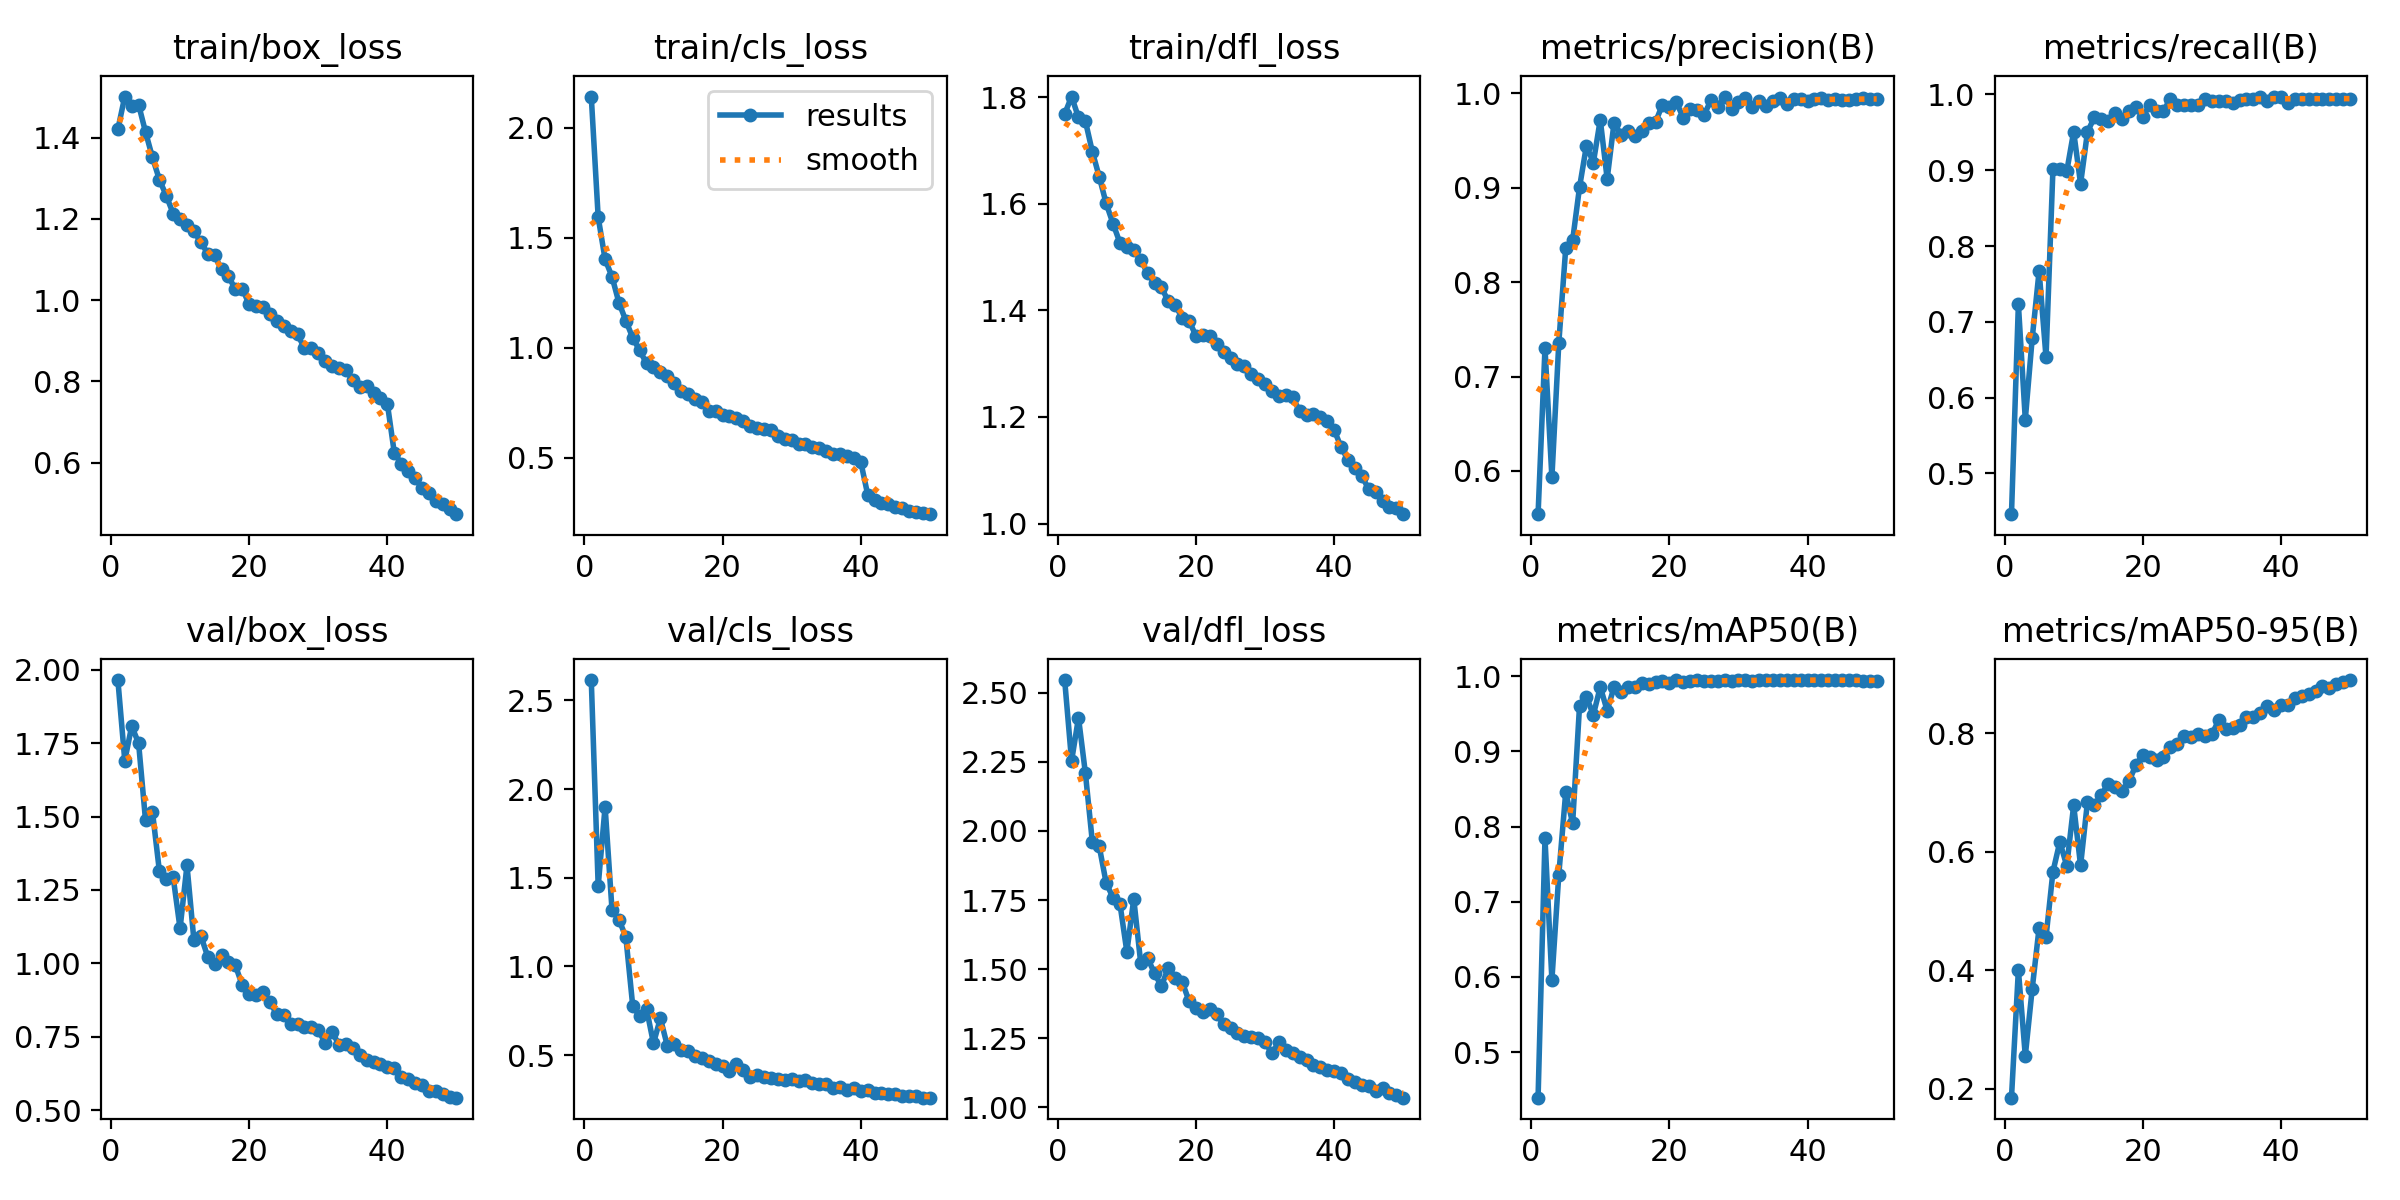

Source data for this figure (header and first rows):
epoch, time, train/box_loss, train/cls_loss, train/dfl_loss, metrics/precision(B), metrics/recall(B), metrics/mAP50(B), metrics/mAP50-95(B), val/box_loss, val/cls_loss, val/dfl_loss, lr/pg0, lr/pg1, lr/pg2
1, 26.05, 1.421, 2.143, 1.768, 0.5542, 0.4462, 0.4394, 0.1851, 1.965, 2.614, 2.546, 0.0006624, 0.0006624, 0.0006624
2, 51.13, 1.502, 1.594, 1.801, 0.7301, 0.7233, 0.7842, 0.4005, 1.691, 1.454, 2.253, 0.001303, 0.001303, 0.001303
3, 75.66, 1.479, 1.403, 1.762, 0.5931, 0.571, 0.5962, 0.2558, 1.808, 1.9, 2.41, 0.001917, 0.001917, 0.001917
4, 100.6, 1.481, 1.324, 1.755, 0.7356, 0.6782, 0.7362, 0.3688, 1.75, 1.319, 2.209, 0.001881, 0.001881, 0.001881
5, 125.2, 1.414, 1.206, 1.698, 0.8357, 0.7671, 0.8456, 0.472, 1.488, 1.263, 1.961, 0.001842, 0.001842, 0.001842
6, 149.9, 1.352, 1.124, 1.651, 0.8442, 0.6532, 0.8044, 0.4563, 1.517, 1.167, 1.944, 0.001802, 0.001802, 0.001802
7, 174.2, 1.297, 1.046, 1.601, 0.9005, 0.9014, 0.9606, 0.5664, 1.316, 0.777, 1.812, 0.001762, 0.001762, 0.001762
8, 198.6, 1.258, 0.988, 1.562, 0.9445, 0.9014, 0.9726, 0.6169, 1.289, 0.7206, 1.758, 0.001723, 0.001723, 0.001723
9, 221.7, 1.213, 0.9294, 1.526, 0.9265, 0.8986, 0.9486, 0.5763, 1.294, 0.7604, 1.736, 0.001683, 0.001683, 0.001683
10, 244.6, 1.199, 0.9147, 1.519, 0.972, 0.9508, 0.9858, 0.6785, 1.119, 0.5666, 1.563, 0.001644, 0.001644, 0.001644
11, 267.5, 1.185, 0.8907, 1.513, 0.9093, 0.8822, 0.9544, 0.577, 1.334, 0.7075, 1.754, 0.001604, 0.001604, 0.001604
12, 291.1, 1.17, 0.87, 1.494, 0.969, 0.9507, 0.9857, 0.6846, 1.08, 0.5533, 1.523, 0.001564, 0.001564, 0.001564
13, 315.4, 1.143, 0.8415, 1.47, 0.9557, 0.9699, 0.9793, 0.6793, 1.094, 0.5607, 1.54, 0.001525, 0.001525, 0.001525
14, 338.3, 1.115, 0.8054, 1.451, 0.9598, 0.9671, 0.9862, 0.6962, 1.023, 0.5283, 1.485, 0.001485, 0.001485, 0.001485
15, 360.9, 1.111, 0.7917, 1.443, 0.9552, 0.9644, 0.986, 0.715, 0.9962, 0.5207, 1.438, 0.001446, 0.001446, 0.001446
16, 383.2, 1.076, 0.7658, 1.417, 0.9596, 0.975, 0.9909, 0.7097, 1.028, 0.4942, 1.505, 0.001406, 0.001406, 0.001406
17, 405.7, 1.059, 0.7544, 1.409, 0.9681, 0.9671, 0.9891, 0.7032, 1.003, 0.485, 1.469, 0.001366, 0.001366, 0.001366
18, 429.8, 1.027, 0.7138, 1.386, 0.9694, 0.9781, 0.992, 0.7189, 0.9933, 0.4685, 1.454, 0.001327, 0.001327, 0.001327
19, 454.2, 1.029, 0.7125, 1.381, 0.988, 0.9836, 0.9936, 0.7463, 0.9253, 0.4481, 1.384, 0.001287, 0.001287, 0.001287
20, 478.6, 0.9896, 0.6931, 1.352, 0.9854, 0.9699, 0.9912, 0.7634, 0.8952, 0.4397, 1.359, 0.001248, 0.001248, 0.001248
21, 502.4, 0.9857, 0.6917, 1.354, 0.9907, 0.9863, 0.9948, 0.7596, 0.8922, 0.4096, 1.345, 0.001208, 0.001208, 0.001208
22, 525.6, 0.983, 0.6829, 1.351, 0.9742, 0.9781, 0.9922, 0.7555, 0.9024, 0.4492, 1.354, 0.001168, 0.001168, 0.001168
23, 549.1, 0.9659, 0.6676, 1.337, 0.9828, 0.9781, 0.993, 0.7597, 0.8665, 0.4186, 1.337, 0.001129, 0.001129, 0.001129
24, 573.3, 0.9489, 0.6436, 1.321, 0.9826, 0.9945, 0.9944, 0.7774, 0.8278, 0.3752, 1.3, 0.001089, 0.001089, 0.001089
25, 596.9, 0.9354, 0.6349, 1.311, 0.9767, 0.9863, 0.9934, 0.7812, 0.823, 0.3906, 1.287, 0.00105, 0.00105, 0.00105
26, 620.5, 0.9234, 0.6304, 1.299, 0.9923, 0.9863, 0.9932, 0.7951, 0.7928, 0.3762, 1.269, 0.00101, 0.00101, 0.00101
27, 644.1, 0.9155, 0.6249, 1.296, 0.9858, 0.9863, 0.9938, 0.793, 0.7931, 0.37, 1.257, 0.0009704, 0.0009704, 0.0009704
28, 667.7, 0.8819, 0.6006, 1.28, 0.9965, 0.9863, 0.9944, 0.7988, 0.7817, 0.3661, 1.254, 0.0009308, 0.0009308, 0.0009308
29, 691.5, 0.8828, 0.5862, 1.272, 0.9837, 0.9945, 0.9937, 0.7962, 0.7845, 0.3588, 1.252, 0.0008912, 0.0008912, 0.0008912
30, 714.1, 0.8706, 0.5826, 1.261, 0.991, 0.9918, 0.9946, 0.7983, 0.7716, 0.3631, 1.235, 0.0008516, 0.0008516, 0.0008516
31, 736.5, 0.85, 0.5611, 1.249, 0.9945, 0.9915, 0.9948, 0.8224, 0.7293, 0.356, 1.196, 0.000812, 0.000812, 0.000812
32, 758.9, 0.8382, 0.5604, 1.239, 0.9852, 0.9918, 0.9941, 0.8072, 0.7676, 0.3582, 1.235, 0.0007724, 0.0007724, 0.0007724
33, 782.5, 0.8336, 0.551, 1.241, 0.9918, 0.9888, 0.9948, 0.8094, 0.7214, 0.3442, 1.208, 0.0007328, 0.0007328, 0.0007328
34, 806.5, 0.8275, 0.5463, 1.237, 0.9864, 0.9933, 0.9948, 0.8144, 0.7247, 0.3362, 1.196, 0.0006932, 0.0006932, 0.0006932
35, 830.7, 0.803, 0.5315, 1.211, 0.9919, 0.9945, 0.9947, 0.827, 0.7113, 0.3357, 1.18, 0.0006536, 0.0006536, 0.0006536
36, 855.1, 0.7863, 0.5186, 1.205, 0.9945, 0.9944, 0.9947, 0.8279, 0.6859, 0.3165, 1.169, 0.000614, 0.000614, 0.000614
37, 879.5, 0.7889, 0.5166, 1.205, 0.9884, 0.9973, 0.9946, 0.8341, 0.6713, 0.3208, 1.151, 0.0005744, 0.0005744, 0.0005744
38, 903.9, 0.7704, 0.5076, 1.2, 0.9934, 0.9918, 0.9946, 0.8467, 0.6627, 0.305, 1.145, 0.0005348, 0.0005348, 0.0005348
39, 928.2, 0.76, 0.4982, 1.192, 0.9943, 0.9973, 0.995, 0.8403, 0.6576, 0.3118, 1.136, 0.0004952, 0.0004952, 0.0004952
40, 952.6, 0.7449, 0.4811, 1.176, 0.9916, 0.9973, 0.995, 0.8486, 0.6458, 0.2988, 1.132, 0.0004556, 0.0004556, 0.0004556
41, 991.2, 0.6243, 0.3326, 1.143, 0.9943, 0.989, 0.9949, 0.847, 0.6423, 0.3038, 1.124, 0.000416, 0.000416, 0.000416
42, 1015, 0.5972, 0.3074, 1.12, 0.9945, 0.9944, 0.9948, 0.8601, 0.6136, 0.288, 1.102, 0.0003764, 0.0003764, 0.0003764
43, 1037, 0.5783, 0.2926, 1.105, 0.9927, 0.9945, 0.995, 0.8636, 0.606, 0.2869, 1.09, 0.0003368, 0.0003368, 0.0003368
44, 1060, 0.5619, 0.2917, 1.089, 0.9941, 0.9945, 0.995, 0.8668, 0.5919, 0.2793, 1.08, 0.0002972, 0.0002972, 0.0002972
45, 1083, 0.5377, 0.2774, 1.064, 0.9933, 0.9945, 0.9949, 0.8714, 0.5866, 0.2802, 1.077, 0.0002576, 0.0002576, 0.0002576
46, 1105, 0.5244, 0.2718, 1.059, 0.9923, 0.9945, 0.9948, 0.8793, 0.5659, 0.2718, 1.058, 0.000218, 0.000218, 0.000218
47, 1128, 0.5042, 0.2598, 1.042, 0.9938, 0.9945, 0.9947, 0.8772, 0.5653, 0.2695, 1.069, 0.0001784, 0.0001784, 0.0001784
48, 1151, 0.4969, 0.2553, 1.031, 0.9945, 0.9945, 0.9943, 0.8827, 0.554, 0.2682, 1.051, 0.0001388, 0.0001388, 0.0001388
49, 1173, 0.4848, 0.2482, 1.03, 0.9942, 0.9945, 0.9942, 0.8861, 0.5434, 0.2608, 1.043, 9.92e-05, 9.92e-05, 9.92e-05
50, 1196, 0.4728, 0.2433, 1.018, 0.9941, 0.9945, 0.9943, 0.89, 0.5422, 0.2601, 1.035, 5.96e-05, 5.96e-05, 5.96e-05
